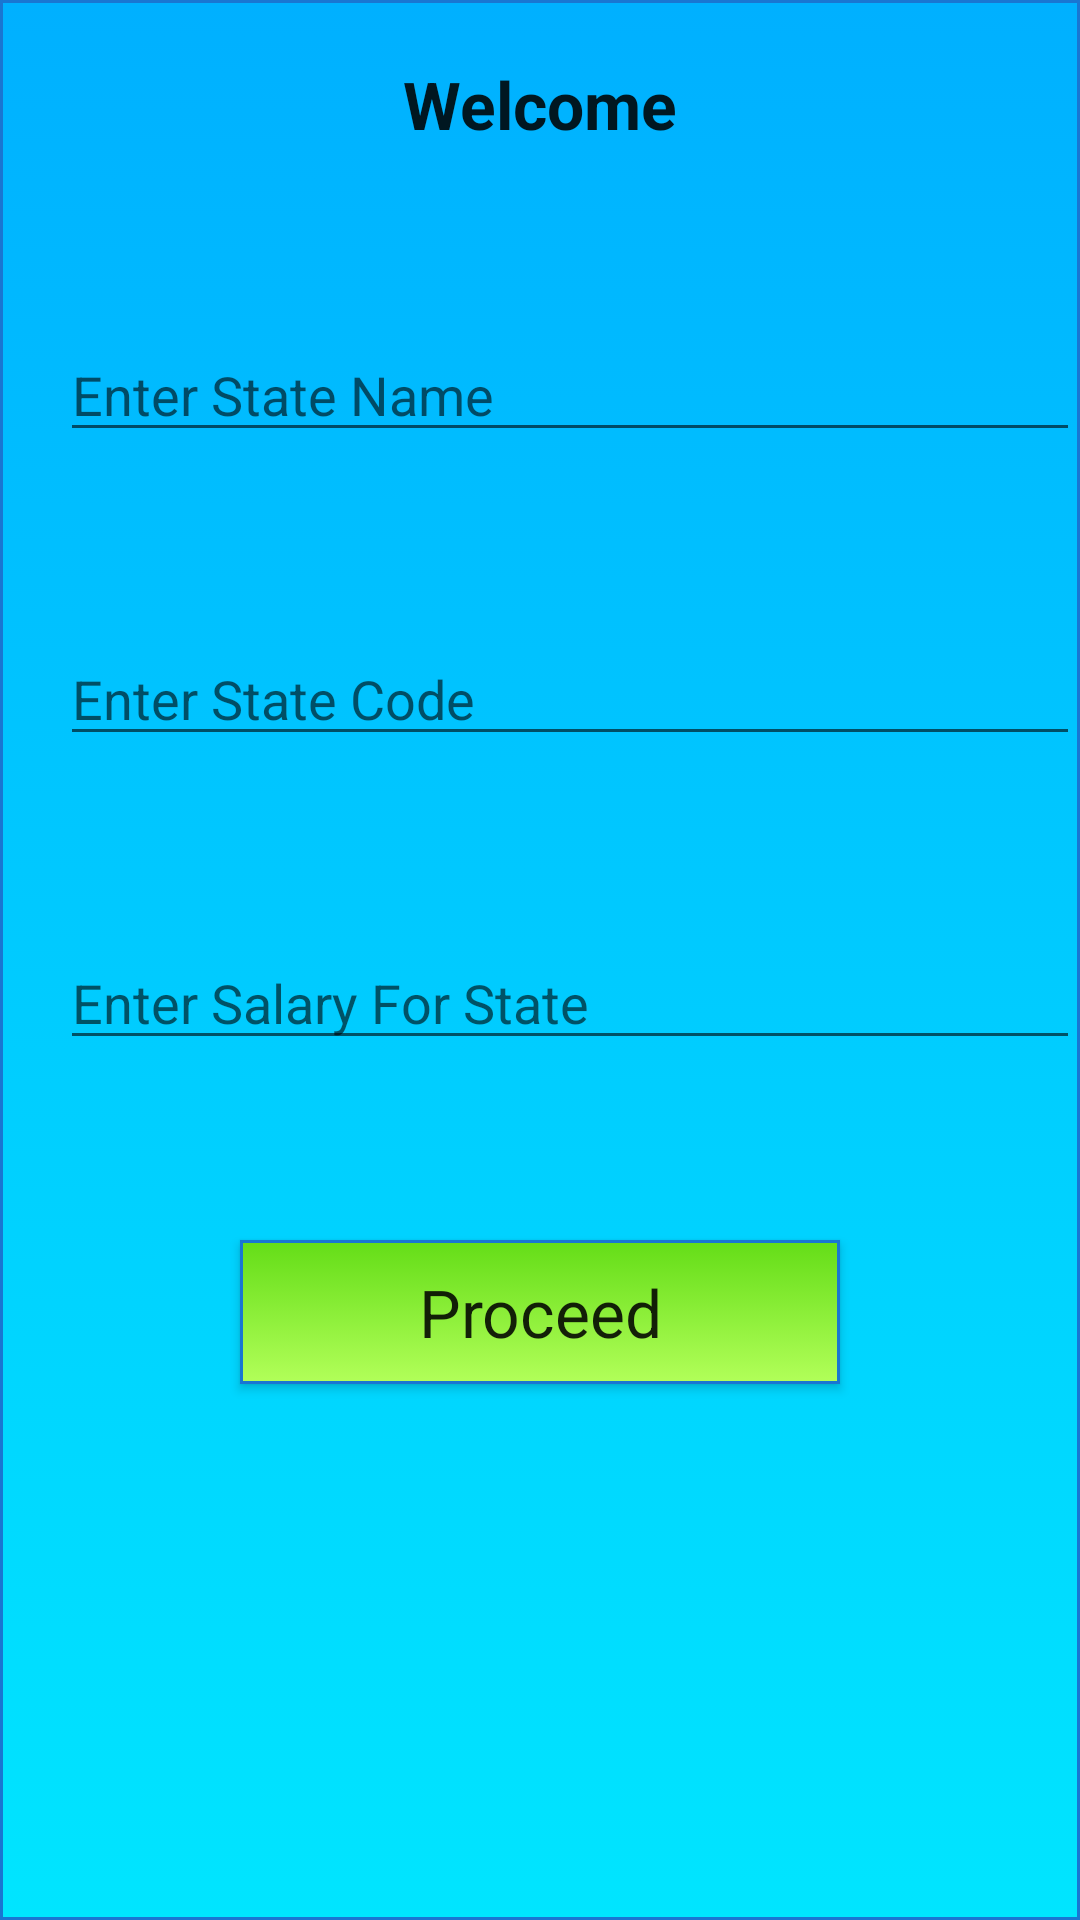

Here is an Android app screen rendered from its layout file. Give the layout XML and the strings, colors and styles it references.
<!-- AndroidManifest.xml: application theme Theme.AppCompat.Light.DarkActionBar -->
<!-- res/layout/activity_state.xml -->
<?xml version="1.0" encoding="utf-8"?>
<RelativeLayout xmlns:android="http://schemas.android.com/apk/res/android"
    xmlns:app="http://schemas.android.com/apk/res-auto"
    xmlns:tools="http://schemas.android.com/tools"
    android:layout_width="match_parent"
    android:layout_height="match_parent"
    android:background="@drawable/b"
    tools:context=".state">

    <TextView
        android:id="@+id/textView11"
        android:layout_width="200dp"
        android:layout_height="wrap_content"
        android:layout_centerHorizontal="true"
        android:layout_marginLeft="40dp"
        android:layout_marginTop="20dp"
        android:text="@string/welcome"
        android:textAlignment="center"
        android:textAppearance="@style/TextAppearance.AppCompat.Large"
        android:textStyle="bold" />

    <EditText
        android:id="@+id/statename"
        android:layout_width="360dp"
        android:layout_height="wrap_content"
        android:layout_below="@id/textView11"
        android:layout_marginLeft="20dp"
        android:layout_marginTop="60dp"
        android:ems="10"
        android:hint="@string/enter_state_name"
        android:inputType="textPersonName" />
    <EditText
        android:id="@+id/statecode"
        android:layout_width="360dp"
        android:layout_height="wrap_content"
        android:layout_below="@id/statename"
        android:layout_marginLeft="20dp"
        android:layout_marginTop="60dp"
        android:ems="10"
        android:hint="@string/enter_state_code"
        android:inputType="textPersonName" />
    <EditText
        android:id="@+id/salarytext"
        android:layout_width="360dp"
        android:layout_height="wrap_content"
        android:layout_below="@id/statecode"
        android:layout_marginLeft="20dp"
        android:layout_marginTop="60dp"
        android:ems="10"
        android:hint="@string/enter_salary_for_state"
        android:inputType="numberDecimal" />

    <Button
        android:id="@+id/proceed1"
        android:layout_width="200dp"
        android:layout_height="wrap_content"
        android:layout_below="@id/salarytext"
        android:layout_marginLeft="80dp"
        android:layout_marginTop="60dp"

        android:background="@drawable/btn_rounded"
        android:text="@string/proceed"
        android:textAppearance="@style/TextAppearance.AppCompat.Large" />
</RelativeLayout>
<!-- resources referenced by this layout -->
<resources>
  <!-- drawable b (drawable) -->
  <?xml version="1.0" encoding="utf-8"?>
  <selector xmlns:android="http://schemas.android.com/apk/res/android">
      <item android:state_pressed="true" >
          <shape android:shape="rectangle" >
              <corners android:radius="0dp" />
              <stroke android:width="1dip" android:color="#1976d2
  " />
              <gradient android:angle="-90" android:startColor="#ffffff
  " android:endColor="#ffffff
  " />
          </shape>
      </item>
      <item android:state_focused="true">
          <shape android:shape="rectangle" >
              <corners android:radius="0dp" />
              <stroke android:width="1dip" android:color="#ffffff
  
  " />
              <solid android:color="#1976d2
  
  "/>
          </shape>
      </item>
      <item >
          <shape android:shape="rectangle" >
              <corners android:radius="0dp" />
              <stroke android:width="1dip" android:color="#1976d2
  " />
              <gradient android:angle="-90" android:startColor="#00b0ff
  
  
  " android:endColor="#00e5ff
  
  
  " />
          </shape>
      </item>
  </selector>
  <!-- drawable btn_rounded (drawable) -->
  <?xml version="1.0" encoding="utf-8"?>
  <selector xmlns:android="http://schemas.android.com/apk/res/android">
      <item android:state_pressed="true" >
          <shape android:shape="rectangle" >
              <corners android:radius="0dp" />
              <stroke android:width="1dip" android:color="#1976d2
  " />
              <gradient android:angle="-90" android:startColor="#ffffff
  " android:endColor="#ffffff
  " />
          </shape>
      </item>
      <item android:state_focused="true">
          <shape android:shape="rectangle" >
              <corners android:radius="0dp" />
              <stroke android:width="1dip" android:color="#ffffff
  
  " />
              <solid android:color="#1976d2
  
  "/>
          </shape>
      </item>
      <item >
          <shape android:shape="rectangle" >
              <corners android:radius="0dp" />
              <stroke android:width="1dip" android:color="#1976d2
  " />
              <gradient android:angle="-90" android:startColor="#64dd17
  
  " android:endColor="#b2ff59
  
  
  " />
          </shape>
      </item>
  </selector>
  <string name="enter_salary_for_state">Enter Salary For State</string>
  <string name="enter_state_code">Enter State Code</string>
  <string name="enter_state_name">Enter State Name</string>
  <string name="proceed">Proceed</string>
  <string name="welcome">Welcome</string>
</resources>
